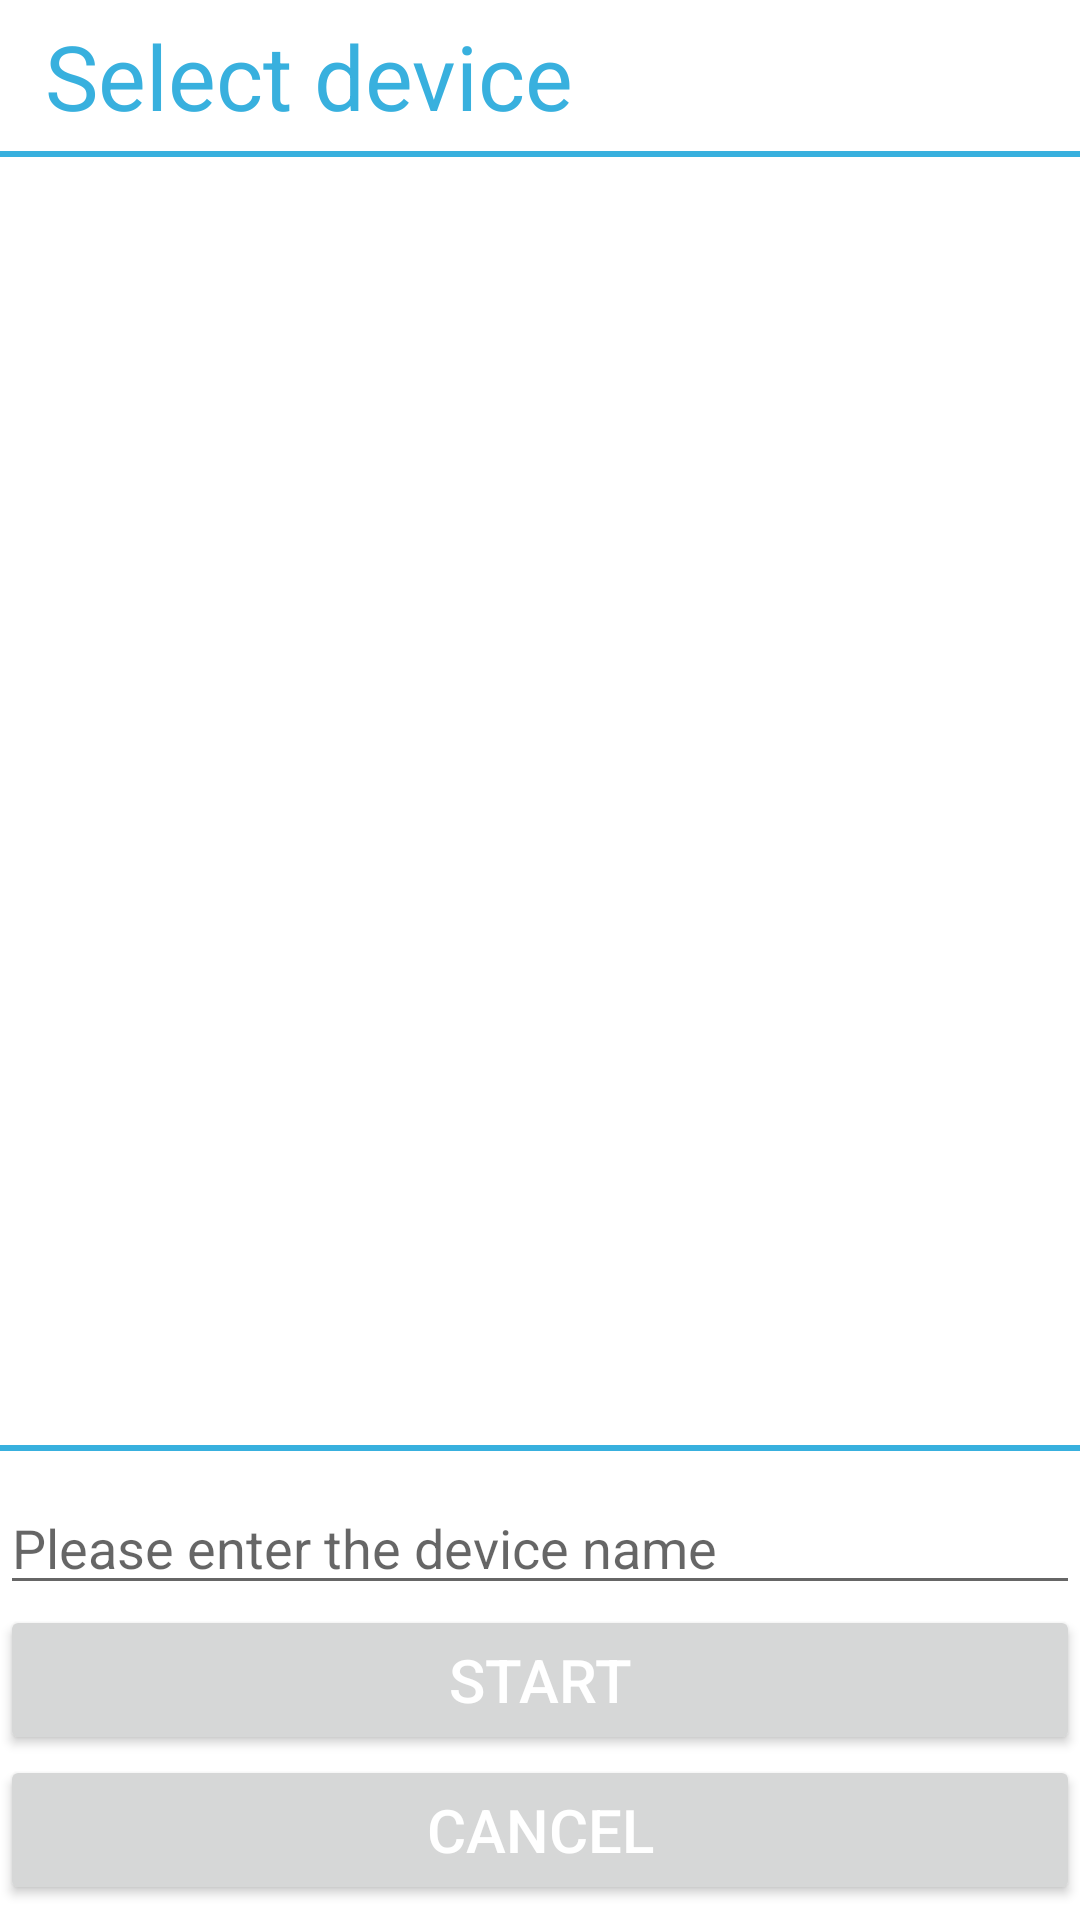

Here is an Android app screen rendered from its layout file. Give the layout XML and the strings, colors and styles it references.
<!-- AndroidManifest.xml: fallback theme Theme.MaterialComponents.DayNight.NoActionBar -->
<!-- res/layout/dialog_scan.xml -->
<LinearLayout xmlns:android="http://schemas.android.com/apk/res/android"
    android:layout_width="match_parent"
    android:layout_height="match_parent"
    android:focusable="true"
    android:focusableInTouchMode="true"
    android:orientation="vertical" >

    <TextView
        android:layout_width="match_parent"
        android:layout_height="wrap_content"
        android:layout_margin="5dp"
        android:gravity="center_vertical"
        android:paddingLeft="10dp"
        android:text="@string/select_device"
        android:textColor="#38b0de"
        android:textSize="30sp" />

    <View
        android:layout_width="match_parent"
        android:layout_height="2dp"
        android:layout_marginBottom="-2dp"
        android:background="#38b0de" />

    <ListView
        android:id="@+id/lvDevice"
        android:layout_width="match_parent"
        android:layout_height="0dp"
        android:layout_weight="1"
        android:stackFromBottom="true" />

    <View
        android:layout_width="match_parent"
        android:layout_height="2dp"
        android:background="#38b0de" />

    <EditText
        android:id="@+id/etInputName"
        android:layout_width="match_parent"
        android:layout_height="wrap_content"
        android:layout_marginTop="10dp"
        android:hint="@string/scan_hint"
        android:lines="1"
        android:textColor="#ffffff" />

    <Button
        android:id="@+id/btnStartScan"
        android:layout_width="match_parent"
        android:layout_height="50dp"
        android:gravity="center"
        android:text="@string/start"
        android:textColor="#ffffff"
        android:textSize="20sp" />

    <Button
        android:id="@+id/btnCancelScan"
        android:layout_width="match_parent"
        android:layout_height="50dp"
        android:layout_marginBottom="5dp"
        android:gravity="center"
        android:text="@string/cancel"
        android:textColor="#ffffff"
        android:textSize="20sp" />

</LinearLayout>
<!-- resources referenced by this layout -->
<resources>
  <string name="cancel">Cancel</string>
  <string name="scan_hint">Please enter the device name</string>
  <string name="select_device">Select device</string>
  <string name="start">Start</string>
</resources>
